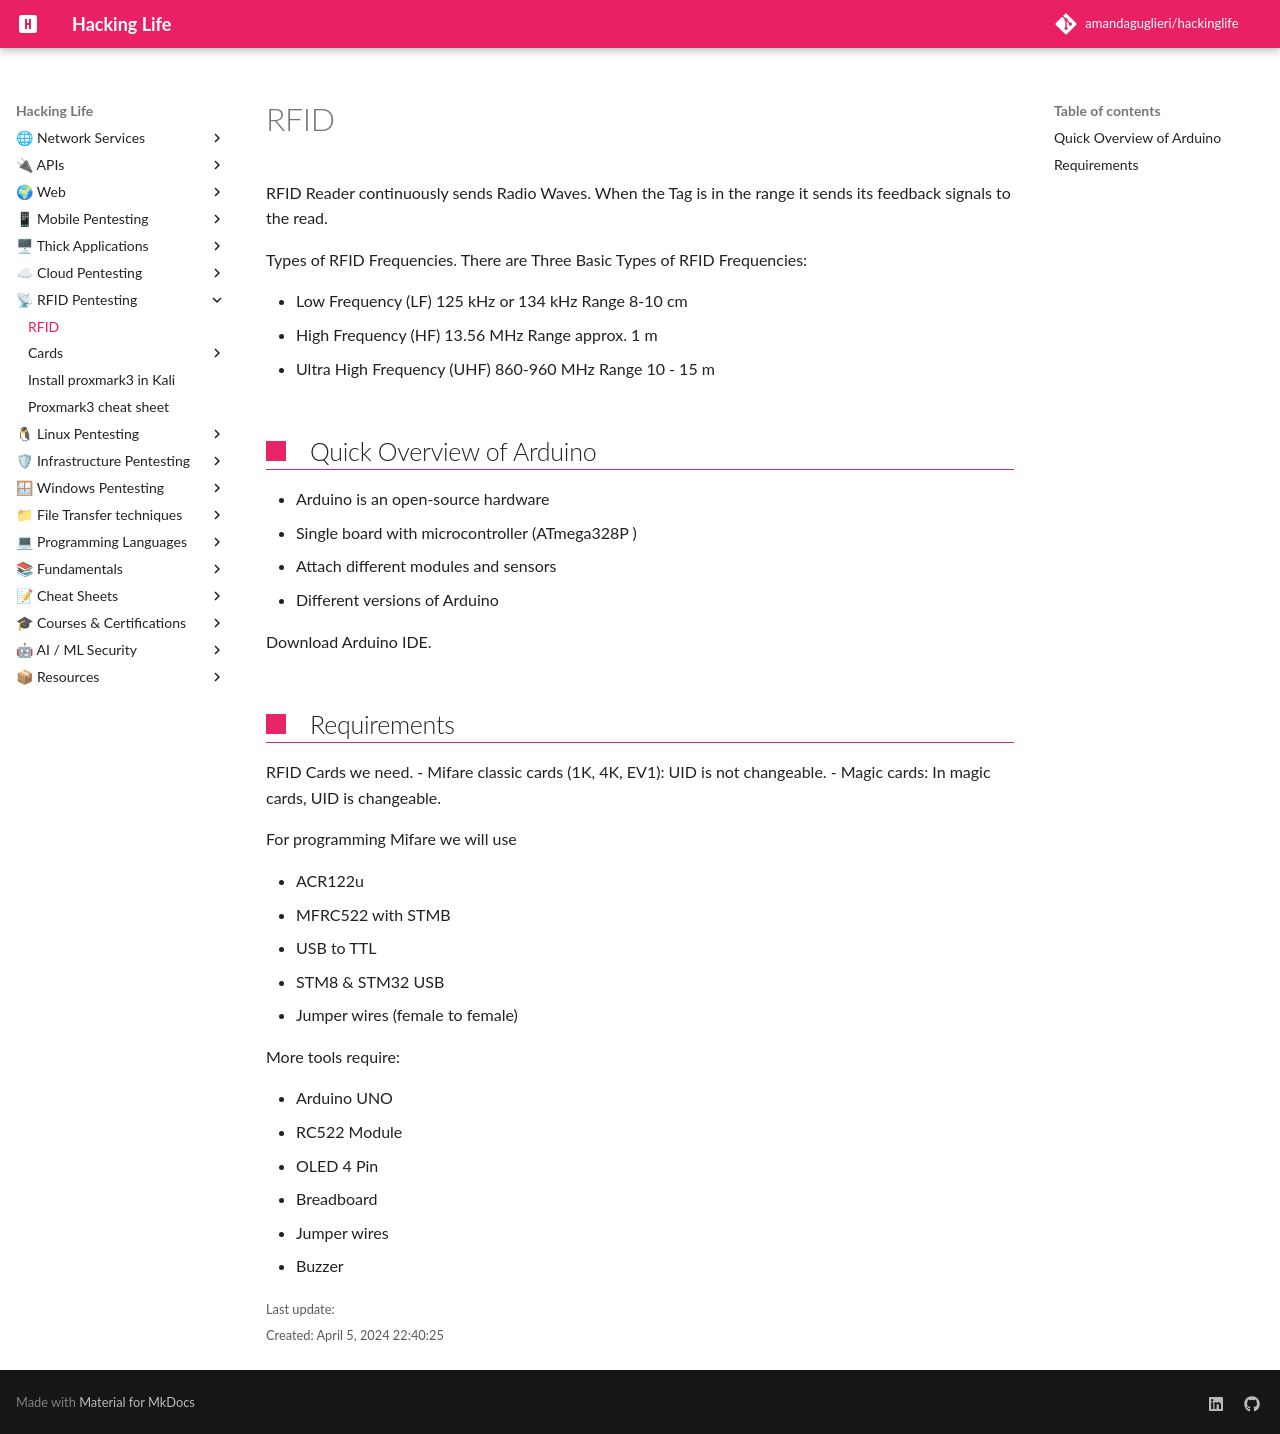

repository: amandaguglieri/hackinglife · page: RFID/rfid/index.html · generator: mkdocs

---
title: RFID
author: amandaguglieri
draft: false
TableOfContents: true
tags:
  - pentesting
  - RFID
---

# RFID 

RFID Reader continuously sends Radio Waves. When the Tag is in the range it sends its feedback signals to the read.

Types of RFID Frequencies. There are Three Basic Types of RFID Frequencies:

- Low Frequency (LF) 125 kHz or 134 kHz Range 8-10 cm
- High Frequency (HF) 13.56 MHz Range approx. 1 m 
- Ultra High Frequency (UHF) 860-960 MHz Range 10 - 15 m



## Quick Overview of Arduino 

- Arduino is an open-source hardware 
- Single board with microcontroller (ATmega328P ) 
- Attach different modules and sensors
- Different versions of Arduino

Download Arduino IDE.




## Requirements

RFID Cards we need.
- Mifare classic cards (1K, 4K, EV1): UID is not changeable.
- Magic cards: In magic cards, UID is changeable.


For programming Mifare we will use

- ACR122u
- MFRC522 with STMB
- USB to TTL
- STM8 & STM32 USB 
- Jumper wires (female to female)

More tools require: 

- Arduino UNO
- RC522 Module
- OLED 4 Pin
- Breadboard
- Jumper wires
- Buzzer
